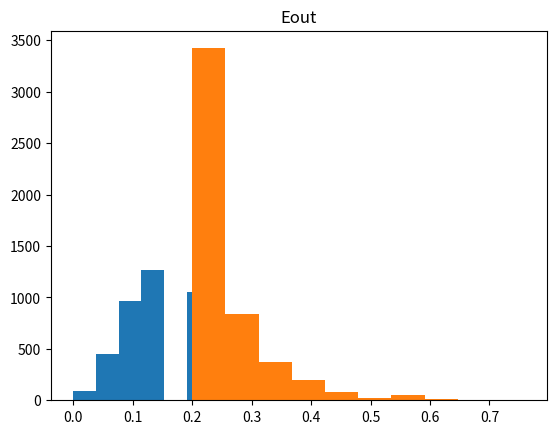

Generate this figure with matplotlib:
# -*- coding: utf-8 -*-
"""
Created on Wed Feb 20 21:51:57 2019

[redacted]
"""

import numpy as np
import matplotlib.pyplot as plt

def data(n, p=0.2):
    #产生20个随机数
    X = np.random.uniform(-1, 1, size=(n))
    #产生(X, y)，注意有p的误差
    y = np.sign(X)
    prob = np.random.uniform(0, 1, n)
    y[prob < p] *= -1
    return X, y

#产生theta，注意这里只要取n个点相邻两点间的点n-1个点以及两侧的两个点即可
def Theta(X):
    theta = (X[1:] + X[:-1]) / 2
    theta = np.r_[[X[0] - 1], theta]
    theta = np.r_[theta, [X[-1] + 1]]
    
    #修改维度后范围
    return theta.reshape(-1, 1)

def decision_stump(X, y):
    #排序
    X1 = np.sort(X)
    #计算theta
    theta = Theta(X1)
    #向量化执行计算
    n = theta.shape[0]
    #将X复制按横轴n份
    X = np.tile(X, (n, 1))
    #s=1
    y1 = np.sign(X - theta)
    #s=-1
    y2 = np.sign(X - theta) * (-1)
    #统计错误
    error1 = np.sum(y1!=y, axis = 1)
    error2 = np.sum(y2!=y, axis = 1)
    #计算最小错误对应的下标
    i1 = np.argmin(error1)
    i2 = np.argmin(error2)
    #判断哪个误差更小
    if error1[i1] < error2[i2]:
        s = 1
        t = theta[i1][0]
        error = error1[i1] / n
    else:
        s = -1
        t = theta[i2][0]
        error = error2[i2] / n
    return s, t, error

Ein = []
Eout = []
n = 20
m = 5000
for i in range(m):
    X, y = data(n)
    s, t, ein = decision_stump(X, y)
    #计算eout
    eout = 0.5 + 0.3 * s * (np.abs(t) - 1)
    Ein.append(ein)
    Eout.append(eout)

#Problem 17
plt.hist(Ein)
plt.title('Ein')
plt.show()

print(np.mean(Ein))

#Problem 18
plt.hist(Eout)
plt.title('Eout')
plt.show()

print(np.mean(Eout))